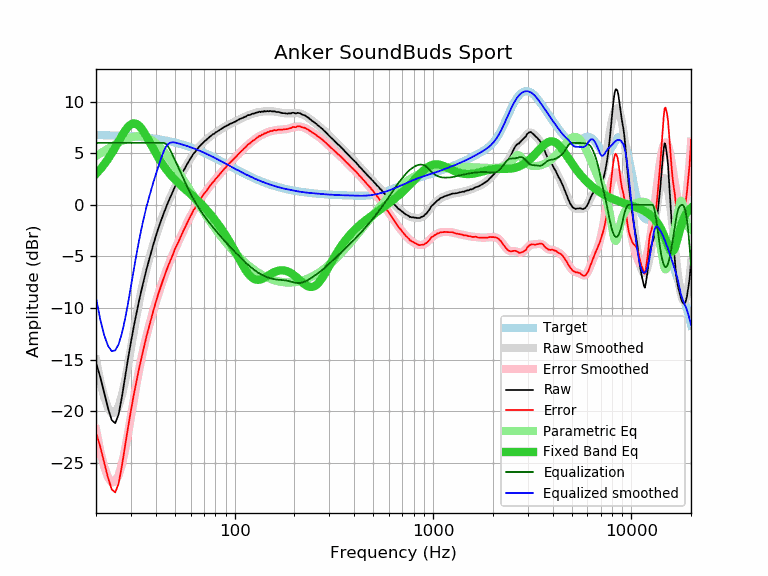

Values plotted in this chart, from the file beside it:
frequency, raw, error, smoothed, error_smoothed, equalization, parametric_eq, equalized_raw, equalized_smoothed, target
20, -15.32, -22.09, -15.00, -21.76, 6.00, 2.99, -9.32, -9.00, 6.76
21, -16.67, -23.43, -17.08, -23.83, 6.00, 3.44, -10.67, -11.08, 6.75
22, -18.21, -24.96, -18.64, -25.38, 6.00, 3.92, -12.21, -12.64, 6.74
23, -19.72, -26.46, -19.68, -26.41, 6.00, 4.44, -13.72, -13.68, 6.73
24, -20.86, -27.59, -20.19, -26.91, 6.00, 4.99, -14.86, -14.19, 6.72
25, -21.17, -27.88, -20.11, -26.82, 6.00, 5.57, -15.17, -14.11, 6.71
26, -20.32, -27.02, -19.52, -26.21, 6.00, 6.14, -14.32, -13.52, 6.70
27, -18.65, -25.34, -18.48, -25.16, 6.00, 6.68, -12.65, -12.48, 6.68
28, -16.77, -23.44, -17.11, -23.78, 6.00, 7.17, -10.77, -11.11, 6.67
29, -14.93, -21.58, -15.55, -22.20, 6.00, 7.55, -8.93, -9.55, 6.65
30, -13.31, -19.95, -13.91, -20.54, 6.00, 7.80, -7.31, -7.91, 6.63
31, -11.81, -18.43, -12.30, -18.91, 6.00, 7.90, -5.81, -6.30, 6.61
32, -10.50, -17.10, -10.78, -17.38, 6.00, 7.84, -4.50, -4.78, 6.59
33, -9.25, -15.83, -9.41, -15.98, 6.00, 7.65, -3.25, -3.41, 6.57
34, -8.16, -14.71, -8.19, -14.74, 6.00, 7.36, -2.16, -2.19, 6.55
35, -7.15, -13.68, -7.11, -13.63, 6.00, 7.00, -1.15, -1.11, 6.53
36, -6.19, -12.70, -6.15, -12.65, 6.00, 6.60, -0.19, -0.15, 6.50
37, -5.35, -11.83, -5.28, -11.76, 6.00, 6.19, 0.65, 0.72, 6.48
38, -4.53, -10.98, -4.49, -10.94, 6.00, 5.78, 1.47, 1.51, 6.45
39, -3.77, -10.20, -3.76, -10.18, 6.00, 5.39, 2.23, 2.24, 6.42
40, -3.08, -9.48, -3.07, -9.47, 6.00, 5.01, 2.92, 2.93, 6.39
41, -2.41, -8.78, -2.44, -8.80, 6.00, 4.66, 3.59, 3.56, 6.36
42, -1.83, -8.16, -1.84, -8.17, 6.00, 4.33, 4.17, 4.16, 6.33
43, -1.29, -7.59, -1.28, -7.58, 6.00, 4.03, 4.71, 4.72, 6.30
44, -0.76, -7.03, -0.77, -7.03, 6.00, 3.75, 5.24, 5.23, 6.26
45, -0.30, -6.53, -0.29, -6.51, 5.90, 3.49, 5.60, 5.62, 6.23
46, 0.18, -6.02, 0.16, -6.03, 5.70, 3.24, 5.88, 5.87, 6.19
47, 0.58, -5.58, 0.58, -5.57, 5.40, 3.02, 5.98, 5.99, 6.15
48, 0.98, -5.14, 0.98, -5.14, 5.06, 2.81, 6.04, 6.04, 6.12
49, 1.33, -4.75, 1.35, -4.72, 4.70, 2.62, 6.03, 6.05, 6.08
50, 1.75, -4.29, 1.70, -4.33, 4.33, 2.44, 6.08, 6.04, 6.04
51, 2.04, -3.96, 2.04, -3.96, 3.96, 2.27, 5.99, 5.99, 5.99
52, 2.34, -3.61, 2.36, -3.59, 3.59, 2.11, 5.93, 5.95, 5.95
53, 2.64, -3.27, 2.66, -3.24, 3.24, 1.96, 5.88, 5.91, 5.91
54, 2.96, -2.91, 2.96, -2.90, 2.90, 1.82, 5.86, 5.86, 5.86
55, 3.26, -2.56, 3.24, -2.57, 2.57, 1.68, 5.83, 5.82, 5.82
56, 3.51, -2.26, 3.52, -2.25, 2.25, 1.55, 5.76, 5.77, 5.77
57, 3.78, -1.95, 3.78, -1.94, 1.94, 1.42, 5.72, 5.72, 5.72
58, 4.05, -1.63, 4.03, -1.64, 1.64, 1.29, 5.69, 5.68, 5.68
59, 4.28, -1.35, 4.27, -1.35, 1.35, 1.16, 5.63, 5.63, 5.63
60, 4.50, -1.08, 4.50, -1.08, 1.08, 1.04, 5.57, 5.58, 5.58
61, 4.71, -0.82, 4.72, -0.81, 0.81, 0.92, 5.52, 5.53, 5.53
62, 4.96, -0.52, 4.92, -0.56, 0.56, 0.79, 5.52, 5.48, 5.48
63, 5.09, -0.34, 5.11, -0.32, 0.32, 0.67, 5.41, 5.43, 5.43
64, 5.29, -0.09, 5.28, -0.09, 0.09, 0.55, 5.38, 5.37, 5.37
65, 5.45, 0.12, 5.44, 0.12, -0.12, 0.42, 5.32, 5.32, 5.32
66, 5.60, 0.33, 5.59, 0.32, -0.32, 0.30, 5.27, 5.27, 5.27
67, 5.74, 0.52, 5.73, 0.52, -0.52, 0.17, 5.22, 5.22, 5.22
68, 5.87, 0.70, 5.86, 0.70, -0.70, 0.05, 5.17, 5.16, 5.16
69, 5.99, 0.88, 5.99, 0.88, -0.88, -0.08, 5.11, 5.11, 5.11
70, 6.11, 1.05, 6.10, 1.04, -1.04, -0.21, 5.06, 5.06, 5.06
71, 6.21, 1.20, 6.21, 1.21, -1.21, -0.34, 5.00, 5.00, 5.00
72, 6.29, 1.34, 6.31, 1.36, -1.36, -0.47, 4.92, 4.95, 4.95
73, 6.41, 1.51, 6.41, 1.51, -1.51, -0.60, 4.89, 4.89, 4.89
74, 6.50, 1.66, 6.50, 1.66, -1.66, -0.73, 4.83, 4.84, 4.84
75, 6.61, 1.82, 6.59, 1.81, -1.81, -0.86, 4.80, 4.79, 4.79
76, 6.69, 1.95, 6.68, 1.95, -1.95, -0.99, 4.74, 4.73, 4.73
77, 6.77, 2.09, 6.76, 2.09, -2.09, -1.13, 4.68, 4.68, 4.68
78, 6.86, 2.23, 6.84, 2.22, -2.22, -1.26, 4.64, 4.62, 4.62
79, 6.89, 2.32, 6.92, 2.35, -2.35, -1.40, 4.54, 4.57, 4.57
... 553 more rows
